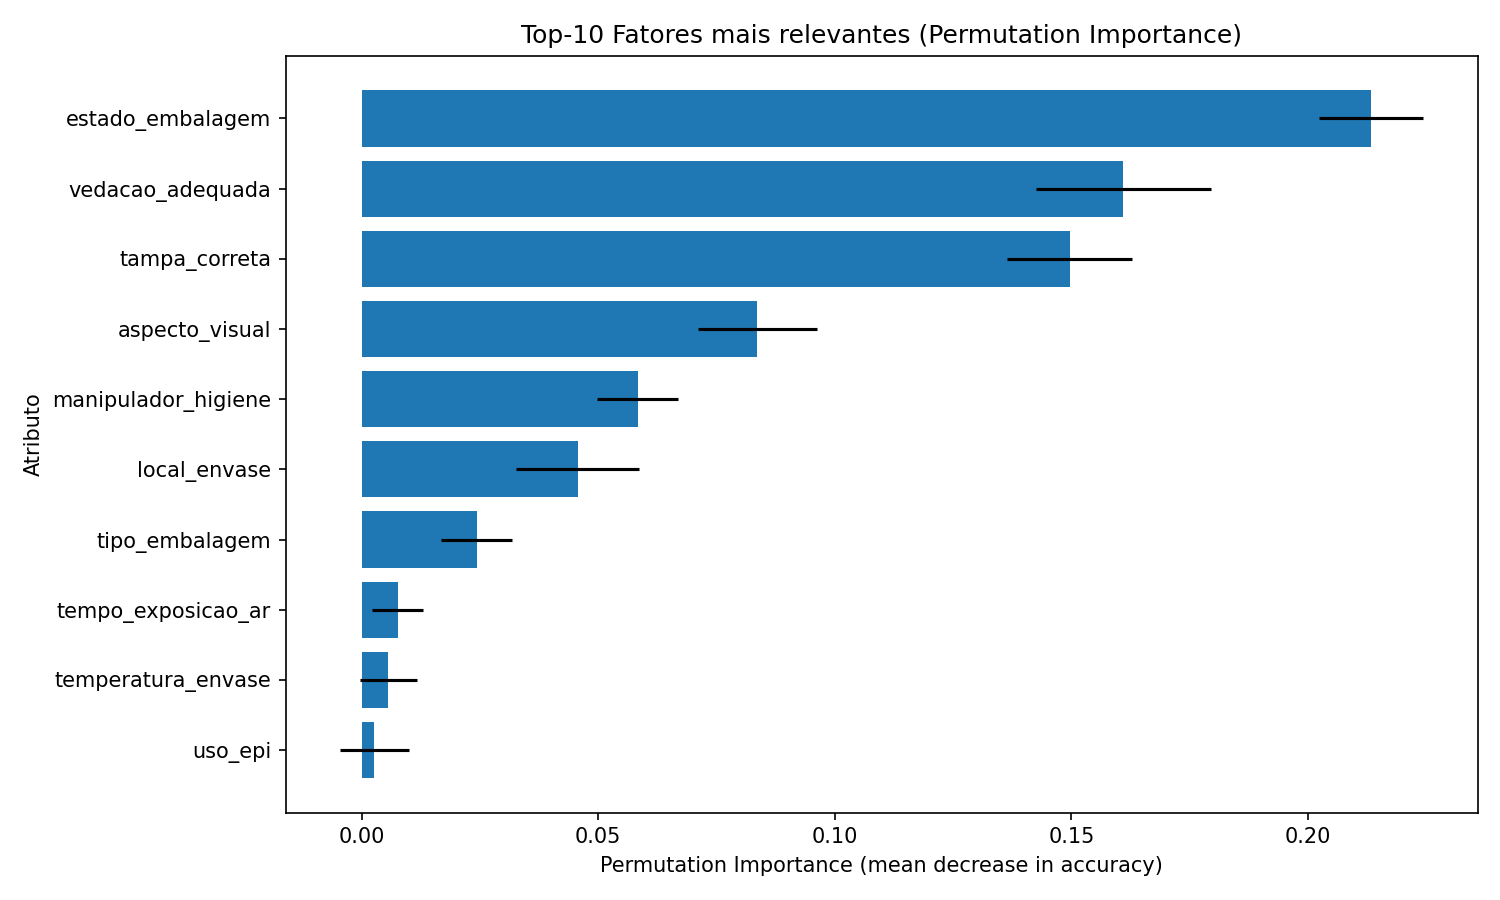

The table this chart was drawn from, first rows:
feature, importance_mean, importance_std
estado_embalagem, 0.2133, 0.01106
vedacao_adequada, 0.161, 0.0185
tampa_correta, 0.1497, 0.0132
aspecto_visual, 0.08367, 0.0126
manipulador_higiene, 0.05833, 0.008596
local_envase, 0.04567, 0.013
tipo_embalagem, 0.02433, 0.007461
tempo_exposicao_ar, 0.007667, 0.005385
temperatura_envase, 0.005667, 0.005972
uso_epi, 0.002667, 0.007272
treinamento_equipe, 0.002333, 0.004485
cristalizacao, 0.002, 0.005812
rotulo_presente, 0.0006667, 0.002906
registro_lote, 0.0006667, 0.004899
higienizacao_previa, 1.1102230246251566e-17, 0.003944
data_validade_legivel, -0.001667, 0.005821
informacoes_completas, -0.002667, 0.002906
umidade_mel, -0.002667, 0.00359
historico_reclamacoes, -0.003, 0.006574
lote_identificado, -0.006, 0.005121
